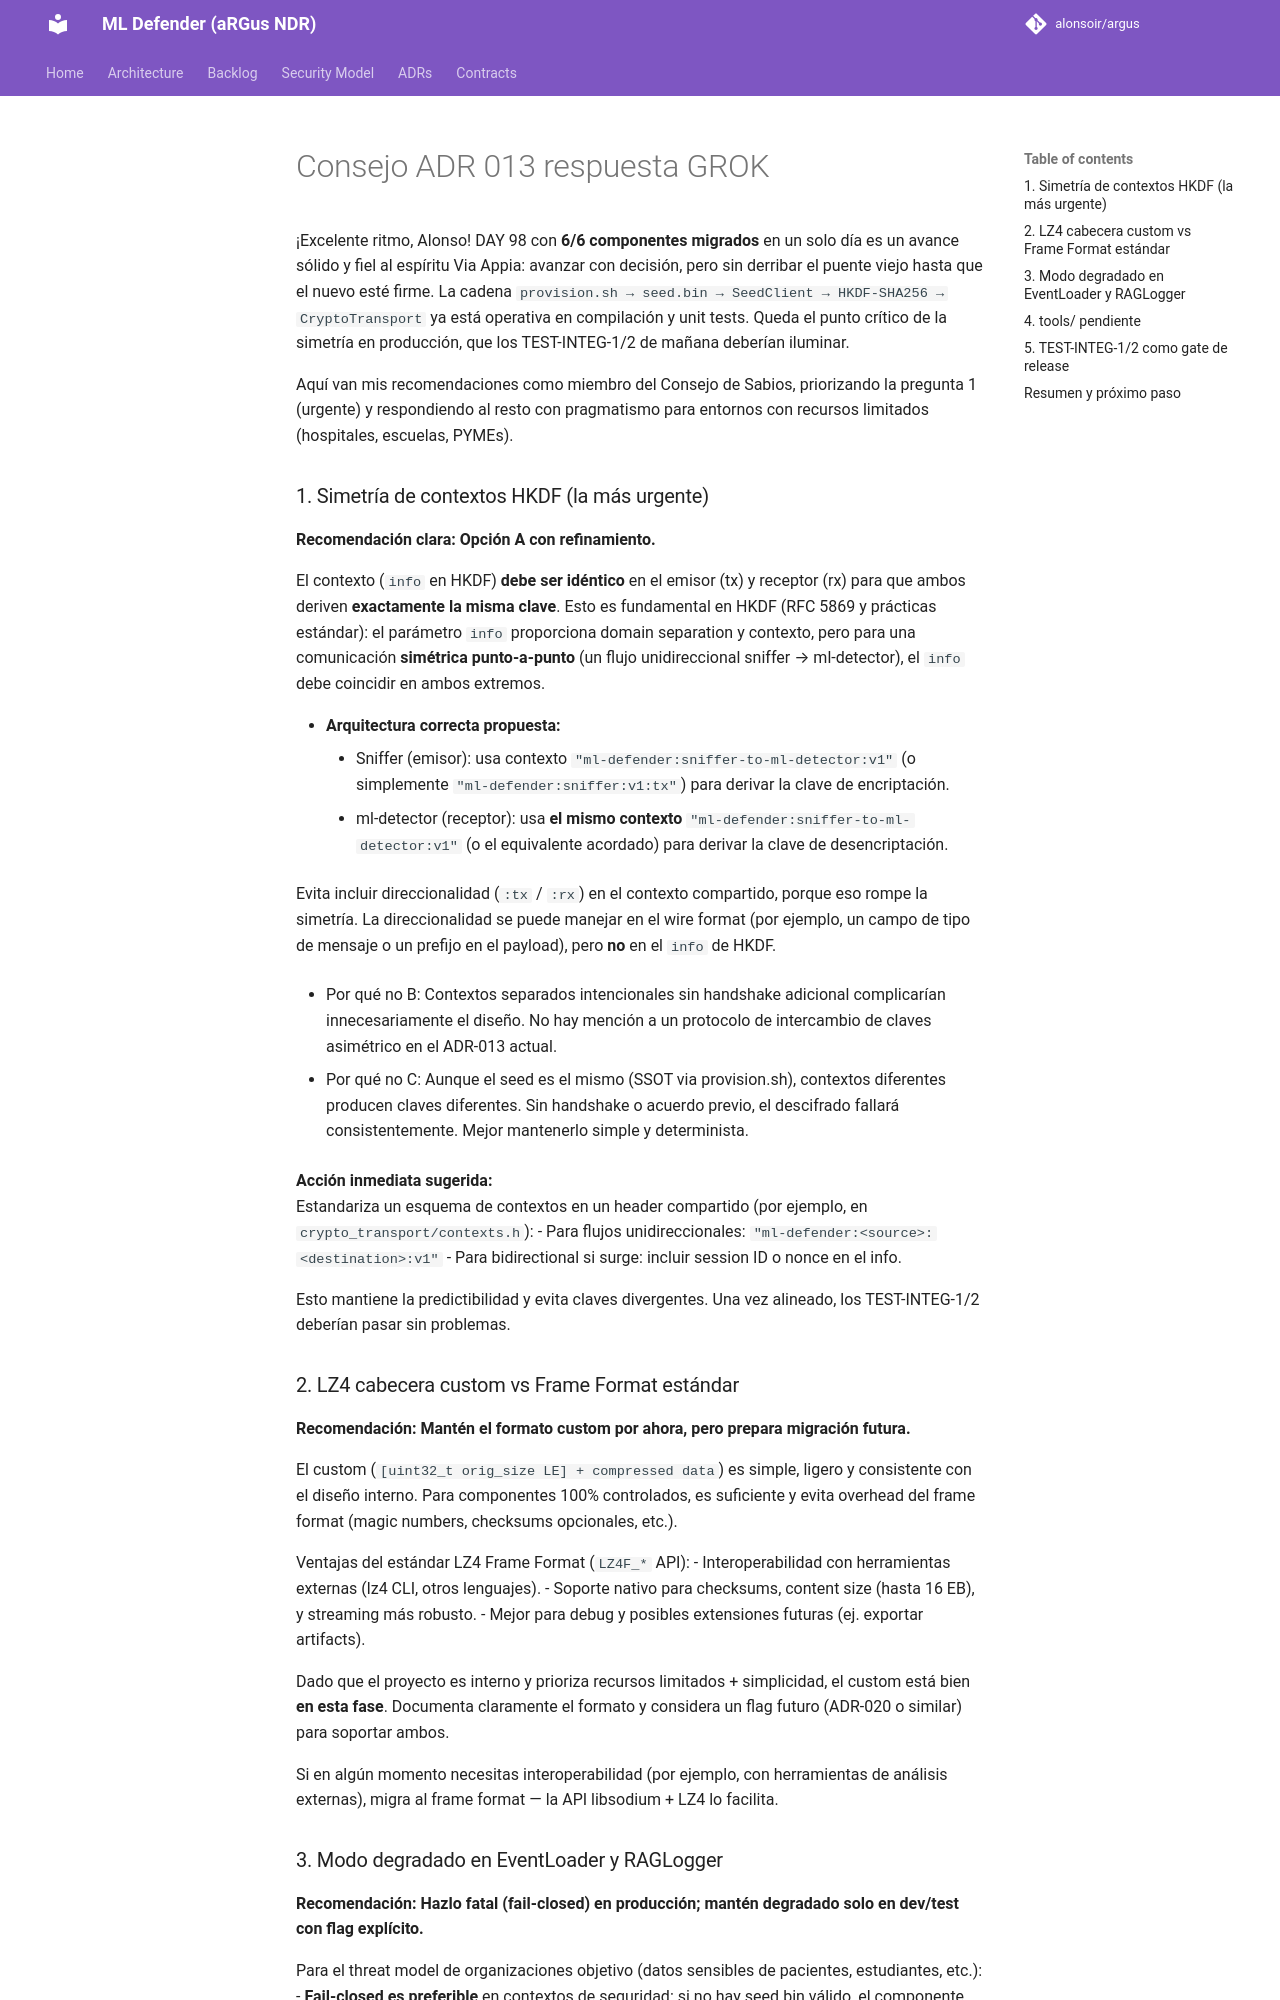

repository: alonsoir/argus · page: council/Consejo ADR-013 respuesta GROK/index.html · generator: mkdocs

¡Excelente ritmo, Alonso! DAY 98 con **6/6 componentes migrados** en un solo día es un avance sólido y fiel al espíritu Via Appia: avanzar con decisión, pero sin derribar el puente viejo hasta que el nuevo esté firme. La cadena `provision.sh → seed.bin → SeedClient → HKDF-SHA256 → CryptoTransport` ya está operativa en compilación y unit tests. Queda el punto crítico de la simetría en producción, que los TEST-INTEG-1/2 de mañana deberían iluminar.

Aquí van mis recomendaciones como miembro del Consejo de Sabios, priorizando la pregunta 1 (urgente) y respondiendo al resto con pragmatismo para entornos con recursos limitados (hospitales, escuelas, PYMEs).

### 1. Simetría de contextos HKDF (la más urgente)

**Recomendación clara: Opción A con refinamiento.**

El contexto (`info` en HKDF) **debe ser idéntico** en el emisor (tx) y receptor (rx) para que ambos deriven **exactamente la misma clave**. Esto es fundamental en HKDF (RFC 5869 y prácticas estándar): el parámetro `info` proporciona domain separation y contexto, pero para una comunicación **simétrica punto-a-punto** (un flujo unidireccional sniffer → ml-detector), el `info` debe coincidir en ambos extremos.

- **Arquitectura correcta propuesta:**
    - Sniffer (emisor): usa contexto `"ml-defender:sniffer-to-ml-detector:v1"` (o simplemente `"ml-defender:sniffer:v1:tx"`) para derivar la clave de encriptación.
    - ml-detector (receptor): usa **el mismo contexto** `"ml-defender:sniffer-to-ml-detector:v1"` (o el equivalente acordado) para derivar la clave de desencriptación.

  Evita incluir direccionalidad (`:tx` / `:rx`) en el contexto compartido, porque eso rompe la simetría. La direccionalidad se puede manejar en el wire format (por ejemplo, un campo de tipo de mensaje o un prefijo en el payload), pero **no** en el `info` de HKDF.

- Por qué no B: Contextos separados intencionales sin handshake adicional complicarían innecesariamente el diseño. No hay mención a un protocolo de intercambio de claves asimétrico en el ADR-013 actual.

- Por qué no C: Aunque el seed es el mismo (SSOT via provision.sh), contextos diferentes producen claves diferentes. Sin handshake o acuerdo previo, el descifrado fallará consistentemente. Mejor mantenerlo simple y determinista.

**Acción inmediata sugerida:**  
Estandariza un esquema de contextos en un header compartido (por ejemplo, en `crypto_transport/contexts.h`):
- Para flujos unidireccionales: `"ml-defender:<source>:<destination>:v1"`
- Para bidirectional si surge: incluir session ID o nonce en el info.

Esto mantiene la predictibilidad y evita claves divergentes. Una vez alineado, los TEST-INTEG-1/2 deberían pasar sin problemas.

### 2. LZ4 cabecera custom vs Frame Format estándar

**Recomendación: Mantén el formato custom por ahora, pero prepara migración futura.**

El custom (`[uint32_t orig_size LE] + compressed data`) es simple, ligero y consistente con el diseño interno. Para componentes 100% controlados, es suficiente y evita overhead del frame format (magic numbers, checksums opcionales, etc.).

Ventajas del estándar LZ4 Frame Format (`LZ4F_*` API):
- Interoperabilidad con herramientas externas (lz4 CLI, otros lenguajes).
- Soporte nativo para checksums, content size (hasta 16 EB), y streaming más robusto.
- Mejor para debug y posibles extensiones futuras (ej. exportar artifacts).

Dado que el proyecto es interno y prioriza recursos limitados + simplicidad, el custom está bien **en esta fase**. Documenta claramente el formato y considera un flag futuro (ADR-020 o similar) para soportar ambos.

Si en algún momento necesitas interoperabilidad (por ejemplo, con herramientas de análisis externas), migra al frame format — la API libsodium + LZ4 lo facilita.
